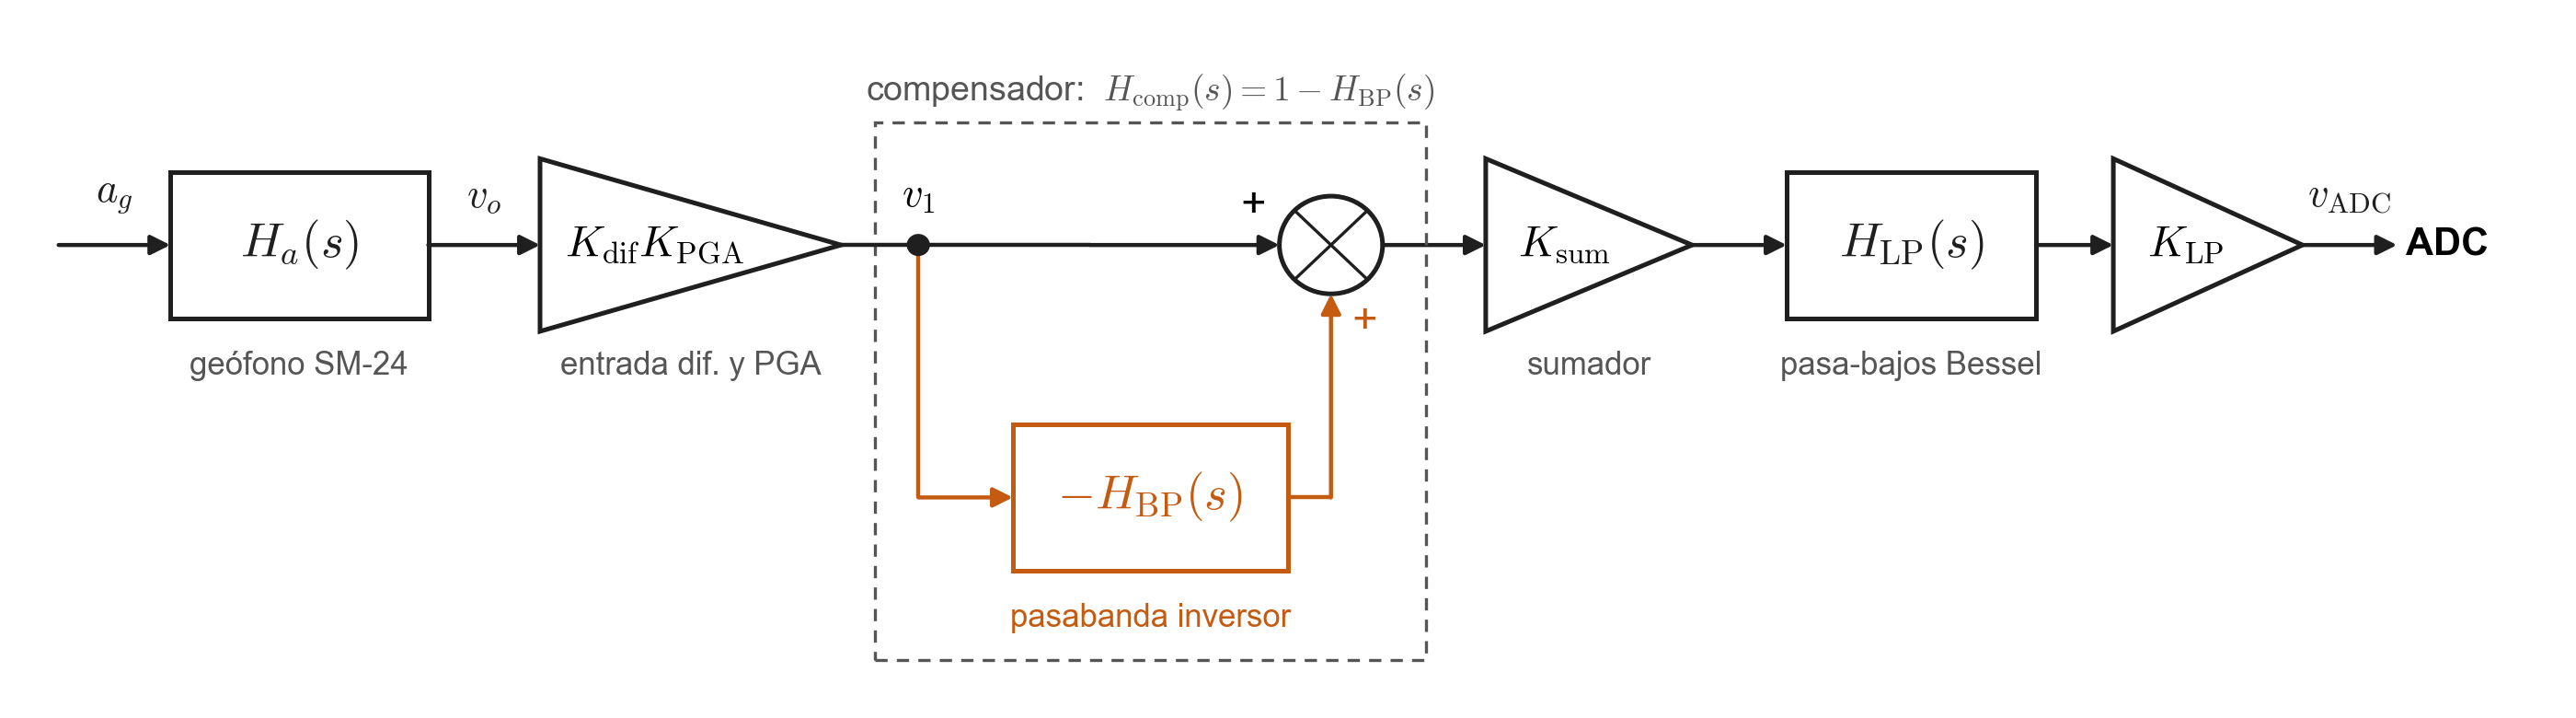

The script that drew this image:
"""Diagrama de bloques del AFE en formato clásico de control.
Ganancias como triángulos (K_dif·K_PGA, K_sum, K_LP), dinámicas como rectángulos (H_a, H_BP, H_LP),
punto de derivación y sumador con signos. El pasabanda es inversor: entra al sumador con + y realiza 1 − H_BP(s)."""
import matplotlib
matplotlib.use("Agg")
import matplotlib.pyplot as plt
from matplotlib.patches import Rectangle, Circle, Polygon, FancyArrowPatch

INK, ORANGE, GRAY = "#1F1F1F", "#C55A11", "#555555"
plt.rcParams.update({"font.family": "Arial", "font.size": 15, "mathtext.fontset": "cm"})
fig, ax = plt.subplots(figsize=(14, 3.9), dpi=200)
Y, H = 2.2, 0.9

def block(x, w, tf, name, y=Y, color=INK):
    ax.add_patch(Rectangle((x, y - H / 2), w, H, facecolor="white", edgecolor=color, lw=1.8))
    ax.text(x + w / 2, y, tf, ha="center", va="center", fontsize=19, color=color)
    ax.text(x + w / 2, y - H / 2 - 0.2, name, ha="center", va="top", fontsize=12.5, color=GRAY if color == INK else color)

def gain(x, w, k, name, y=Y):
    ax.add_patch(Polygon([(x, y - H / 2 - 0.08), (x, y + H / 2 + 0.08), (x + w, y)], closed=True,
                         facecolor="white", edgecolor=INK, lw=1.8))
    ax.text(x + w * 0.38, y, k, ha="center", va="center", fontsize=17)
    ax.text(x + w / 2, y - H / 2 - 0.2, name, ha="center", va="top", fontsize=12.5, color=GRAY)

def arrow(p, q, label=None, dy=0.18, color=INK):
    ax.add_patch(FancyArrowPatch(p, q, arrowstyle="-|>", mutation_scale=16, color=color, lw=1.6, shrinkA=0, shrinkB=0))
    if label: ax.text((p[0] + q[0]) / 2, p[1] + dy, label, ha="center", va="bottom", fontsize=16, color=color)

def line(xs, ys, color=INK):
    ax.plot(xs, ys, color=color, lw=1.6, solid_capstyle="butt")

arrow((0.0, Y), (0.65, Y), r"$a_g$")
block(0.65, 1.5, r"$H_a(s)$", "geófono SM-24")
arrow((2.15, Y), (2.8, Y), r"$v_o$")
gain(2.8, 1.75, r"$K_{\mathrm{dif}}K_{\mathrm{PGA}}$", "entrada dif. y PGA")
line([4.55, 6.0], [Y, Y]); ax.add_patch(Circle((5.0, Y), 0.06, color=INK, zorder=5))
ax.text(5.0, Y + 0.18, r"$v_1$", ha="center", va="bottom", fontsize=16)
arrow((6.0, Y), (7.1, Y))
R = 0.3; cx = 7.4
ax.add_patch(Circle((cx, Y), R, facecolor="white", edgecolor=INK, lw=1.8))
ax.plot([cx - R * 0.7, cx + R * 0.7], [Y + R * 0.7, Y - R * 0.7], color=INK, lw=1.2)
ax.plot([cx - R * 0.7, cx + R * 0.7], [Y - R * 0.7, Y + R * 0.7], color=INK, lw=1.2)
ax.text(cx - R - 0.08, Y + 0.12, "+", ha="right", va="bottom", fontsize=17)
ax.text(cx + 0.12, Y - R - 0.05, "+", ha="left", va="top", fontsize=17, color=ORANGE)
arrow((cx + R, Y), (8.3, Y))
gain(8.3, 1.2, r"$K_{\mathrm{sum}}$", "sumador")
arrow((9.5, Y), (10.05, Y))
block(10.05, 1.45, r"$H_{\mathrm{LP}}(s)$", "pasa-bajos Bessel")
arrow((11.5, Y), (11.95, Y))
gain(11.95, 1.1, r"$K_{\mathrm{LP}}$", "")
arrow((13.05, Y), (13.6, Y), r"$v_{\mathrm{ADC}}$")
ax.text(13.65, Y, "ADC", ha="left", va="center", fontsize=15, weight="bold")

yb = 0.65
line([5.0, 5.0], [Y, yb], ORANGE); arrow((5.0, yb), (5.55, yb), color=ORANGE)
block(5.55, 1.6, r"$-H_{\mathrm{BP}}(s)$", "pasabanda inversor", y=yb, color=ORANGE)
line([7.15, cx], [yb, yb], ORANGE); arrow((cx, yb), (cx, Y - R), color=ORANGE)

x0, x1, y0, y1 = 4.75, cx + R + 0.25, yb - H / 2 - 0.55, Y + 0.75
ax.add_patch(Rectangle((x0, y0), x1 - x0, y1 - y0, fill=False, edgecolor=GRAY, lw=1.2, ls=(0, (4, 3))))
ax.text((x0 + x1) / 2, y1 + 0.06, r"compensador:  $H_{\mathrm{comp}}(s) = 1 - H_{\mathrm{BP}}(s)$", fontsize=13.5, color=GRAY, ha="center", va="bottom")
ax.set_xlim(-0.1, 14.4); ax.set_ylim(-0.45, 3.45); ax.axis("off")
fig.tight_layout(); fig.savefig(__file__.replace(".py", ".png"))
